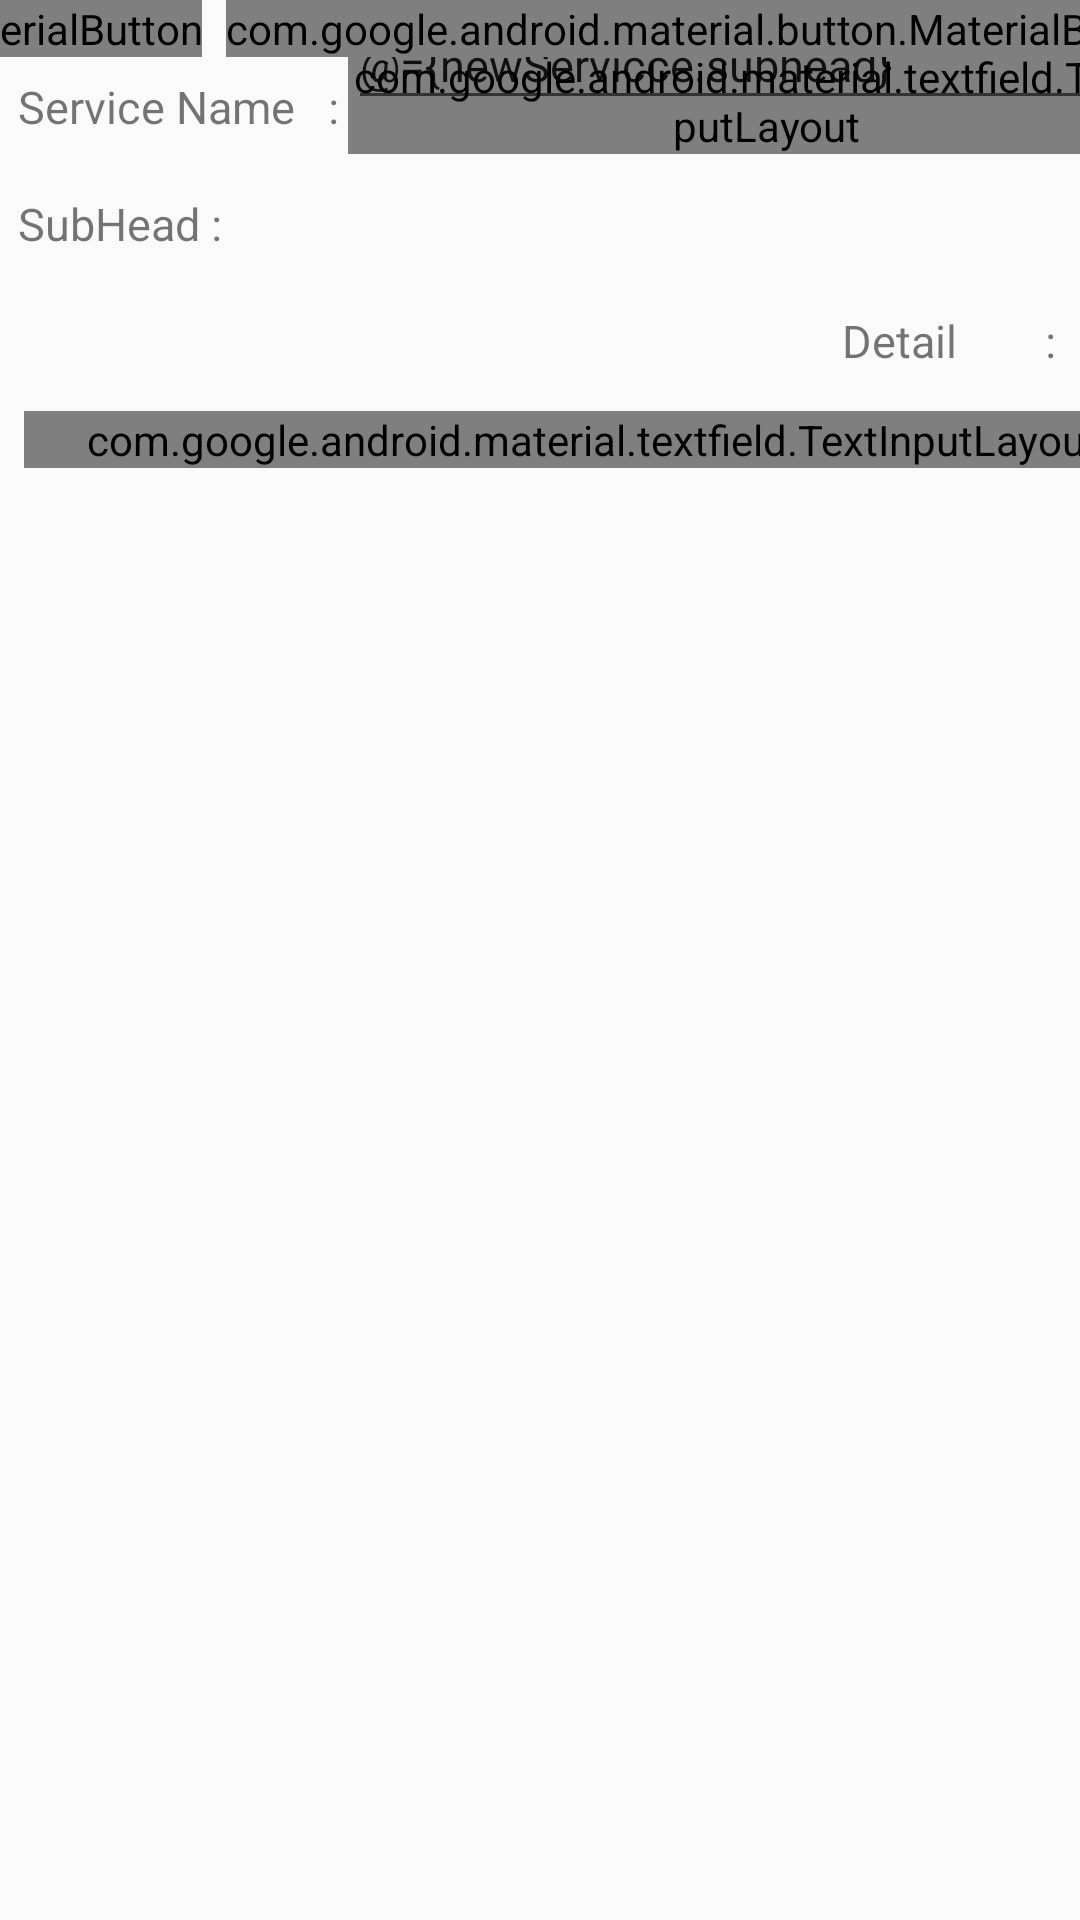

Layout XML and referenced resources for this Android screen:
<!-- AndroidManifest.xml: application theme AppTheme -->
<!-- res/layout/fragment_newsfeed_list.xml -->
<?xml version="1.0" encoding="utf-8"?>
<layout xmlns:android="http://schemas.android.com/apk/res/android"
        xmlns:app="http://schemas.android.com/apk/res-auto"
        xmlns:tools="http://schemas.android.com/tools">
<androidx.constraintlayout.widget.ConstraintLayout android:layout_width="match_parent"
                                                   android:layout_height="match_parent">
    <androidx.constraintlayout.widget.Guideline
            android:id="@+id/btn_view_input"
            android:layout_width="wrap_content"
            android:layout_height="wrap_content"
            android:orientation="vertical"
            app:layout_constraintGuide_begin="116dp"/>

    <androidx.constraintlayout.widget.Guideline
            android:id="@+id/btn_parent_vvaliew"
            android:layout_width="wrap_content"
            android:layout_height="wrap_content"
            android:orientation="vertical"
            app:layout_constraintGuide_begin="6dp"/>

    <androidx.constraintlayout.widget.Guideline
            android:id="@+id/btn_input_parent"
            android:layout_width="wrap_content"
            android:layout_height="wrap_content"
            android:orientation="vertical"
            app:layout_constraintGuide_begin="395dp"/>

    <androidx.constraintlayout.widget.Guideline
            android:id="@+id/top"
            android:layout_width="wrap_content"
            android:layout_height="wrap_content"
            android:orientation="horizontal"
            app:layout_constraintGuide_begin="16dp"/>

    <TextView
            android:id="@+id/textView"
            android:layout_width="110dp"
            android:layout_height="31dp"
            android:layout_marginTop="4dp"
            android:gravity="center|left"
            android:text="Service Name   :"
            android:textSize="15dp"
            app:layout_constraintEnd_toStartOf="@+id/btn_view_input"
            app:layout_constraintHorizontal_bias="0.0"
            app:layout_constraintStart_toStartOf="@+id/btn_parent_view"
            app:layout_constraintTop_toTopOf="@+id/top"/>
    <com.google.android.material.textfield.TextInputLayout
            style="@style/Widget.MaterialComponents.TextInputLayout.OutlinedBox"
            android:layout_width="0dp"
            android:layout_height="wrap_content"
            app:layout_constraintEnd_toStartOf="@+id/btn_input_parent"
            app:layout_constraintHorizontal_bias="0.0"
            app:layout_constraintStart_toStartOf="@+id/btn_view_input"
            app:layout_constraintTop_toTopOf="@+id/top">

    <com.google.android.material.textfield.TextInputEditText
            android:id="@+id/service_name_input"
            android:layout_width="0dp"
            android:layout_height="41dp"
            android:ems="10"
            android:text="@={newServicce.name}"
            android:hint="Serice Name"
            android:inputType="textPersonName"
            android:textSize="15dp"
            />
    </com.google.android.material.textfield.TextInputLayout>

    <TextView
            android:id="@+id/plate_number_text"
            android:layout_width="110dp"
            android:layout_height="31dp"
            android:layout_marginTop="8dp"
            android:gravity="center|left"
            android:text="SubHead :"
            android:textSize="15dp"
            app:layout_constraintEnd_toStartOf="@+id/btn_view_input"
            app:layout_constraintHorizontal_bias="0.0"
            app:layout_constraintStart_toStartOf="@+id/btn_parent_view"
            app:layout_constraintTop_toBottomOf="@+id/textView"/>

    <com.google.android.material.textfield.TextInputEditText
            android:id="@+id/sub_head_input"
            android:layout_width="0dp"
            android:layout_height="40dp"
            android:ems="10"
            android:text="@={newServicce.subhead}"
            android:hint="sub_head"
            android:inputType="textPersonName"
            android:textSize="15dp"
            app:layout_constraintEnd_toStartOf="@+id/btn_input_parent"
            app:layout_constraintHorizontal_bias="0.0"
            app:layout_constraintStart_toStartOf="@+id/btn_view_input"
            app:layout_constraintTop_toBottomOf="@+id/service_name_input"/>

    <TextView
            android:id="@+id/bus_type_text"
            android:layout_width="0dp"
            android:layout_height="31dp"
            android:layout_marginTop="8dp"
            android:text="Detail        :"
            android:gravity="center|left"
            android:textSize="15dp"
            app:layout_constraintHorizontal_bias="0.0"
            app:layout_constraintStart_toStartOf="@+id/btn_parent_view"
            app:layout_constraintTop_toBottomOf="@+id/plate_number_text" android:layout_marginEnd="8dp"
            app:layout_constraintEnd_toEndOf="parent"/>


    <com.google.android.material.textfield.TextInputLayout
            style="@style/Widget.MaterialComponents.TextInputLayout.OutlinedBox"
            android:layout_width="0dp"
            android:layout_height="wrap_content"
            app:layout_constraintStart_toStartOf="parent"
            app:layout_constraintTop_toBottomOf="@+id/bus_type_text" android:layout_marginTop="8dp"
            android:layout_marginStart="8dp" android:layout_marginEnd="8dp"
            app:layout_constraintEnd_toStartOf="@+id/btn_input_parent">

    <com.google.android.material.textfield.TextInputEditText
            android:id="@+id/bus_type_input"
            android:layout_width="0dp"
            android:layout_height="39dp"
            android:ems="10"
            android:hint="Detaiils"
            android:text="@={newServicce.details}"
            android:inputType="textPersonName"
            android:textSize="15dp"
            />
    </com.google.android.material.textfield.TextInputLayout>
    <com.google.android.material.button.MaterialButton
            android:id="@+id/next_btn"
            android:layout_width="wrap_content"
            android:layout_height="wrap_content"
            android:text="Add Next"
            android:gravity="center|left"
            android:textSize="15dp"
            android:onClick="@{addNextListener}"
            app:layout_constraintEnd_toStartOf="@+id/finsih_btn"
            app:layout_constraintHorizontal_bias="0.651"
            app:layout_constraintStart_toStartOf="@+id/btn_parent_view"
            app:layout_constraintTop_toTopOf="@+id/finsih_btn" android:layout_marginEnd="8dp"/>

    <com.google.android.material.button.MaterialButton
            android:id="@+id/finsih_btn"
            android:layout_width="wrap_content"
            android:layout_height="wrap_content"
            android:ems="10"
            android:text="Done"
            android:onClick="@{doneListener}"
            android:textSize="15dp"
            app:layout_constraintEnd_toStartOf="@+id/btn_input_parent"
            app:layout_constraintHorizontal_bias="1.0"
            app:layout_constraintStart_toStartOf="@+id/btn_view_input"
            app:layout_constraintTop_toBottomOf="@+id/bus_type_input" android:layout_marginTop="104dp"
            tools:ignore="NotSibling"/>
</androidx.constraintlayout.widget.ConstraintLayout>
</layout>
<!-- resources referenced by this layout -->
<resources>
  <style name="AppTheme" parent="AppTheme.Base">
          
          <item name="colorPrimary">@color/colorPrimary</item>
          <item name="colorPrimaryDark">@color/colorPrimaryDark</item>
          <item name="colorAccent">@color/colorAccent</item>
  
          
  
      </style>
  <style name="AppTheme.Base" parent="Theme.AppCompat.Light.NoActionBar">
          </style>
  <!-- not gathered from this repository: default colours our renderer supplied (Android Studio template values) -->
  <color name="colorPrimary">#FF6200EE</color>
  <color name="colorPrimaryDark">#FF3700B3</color>
  <color name="colorAccent">#FF03DAC5</color>
</resources>
